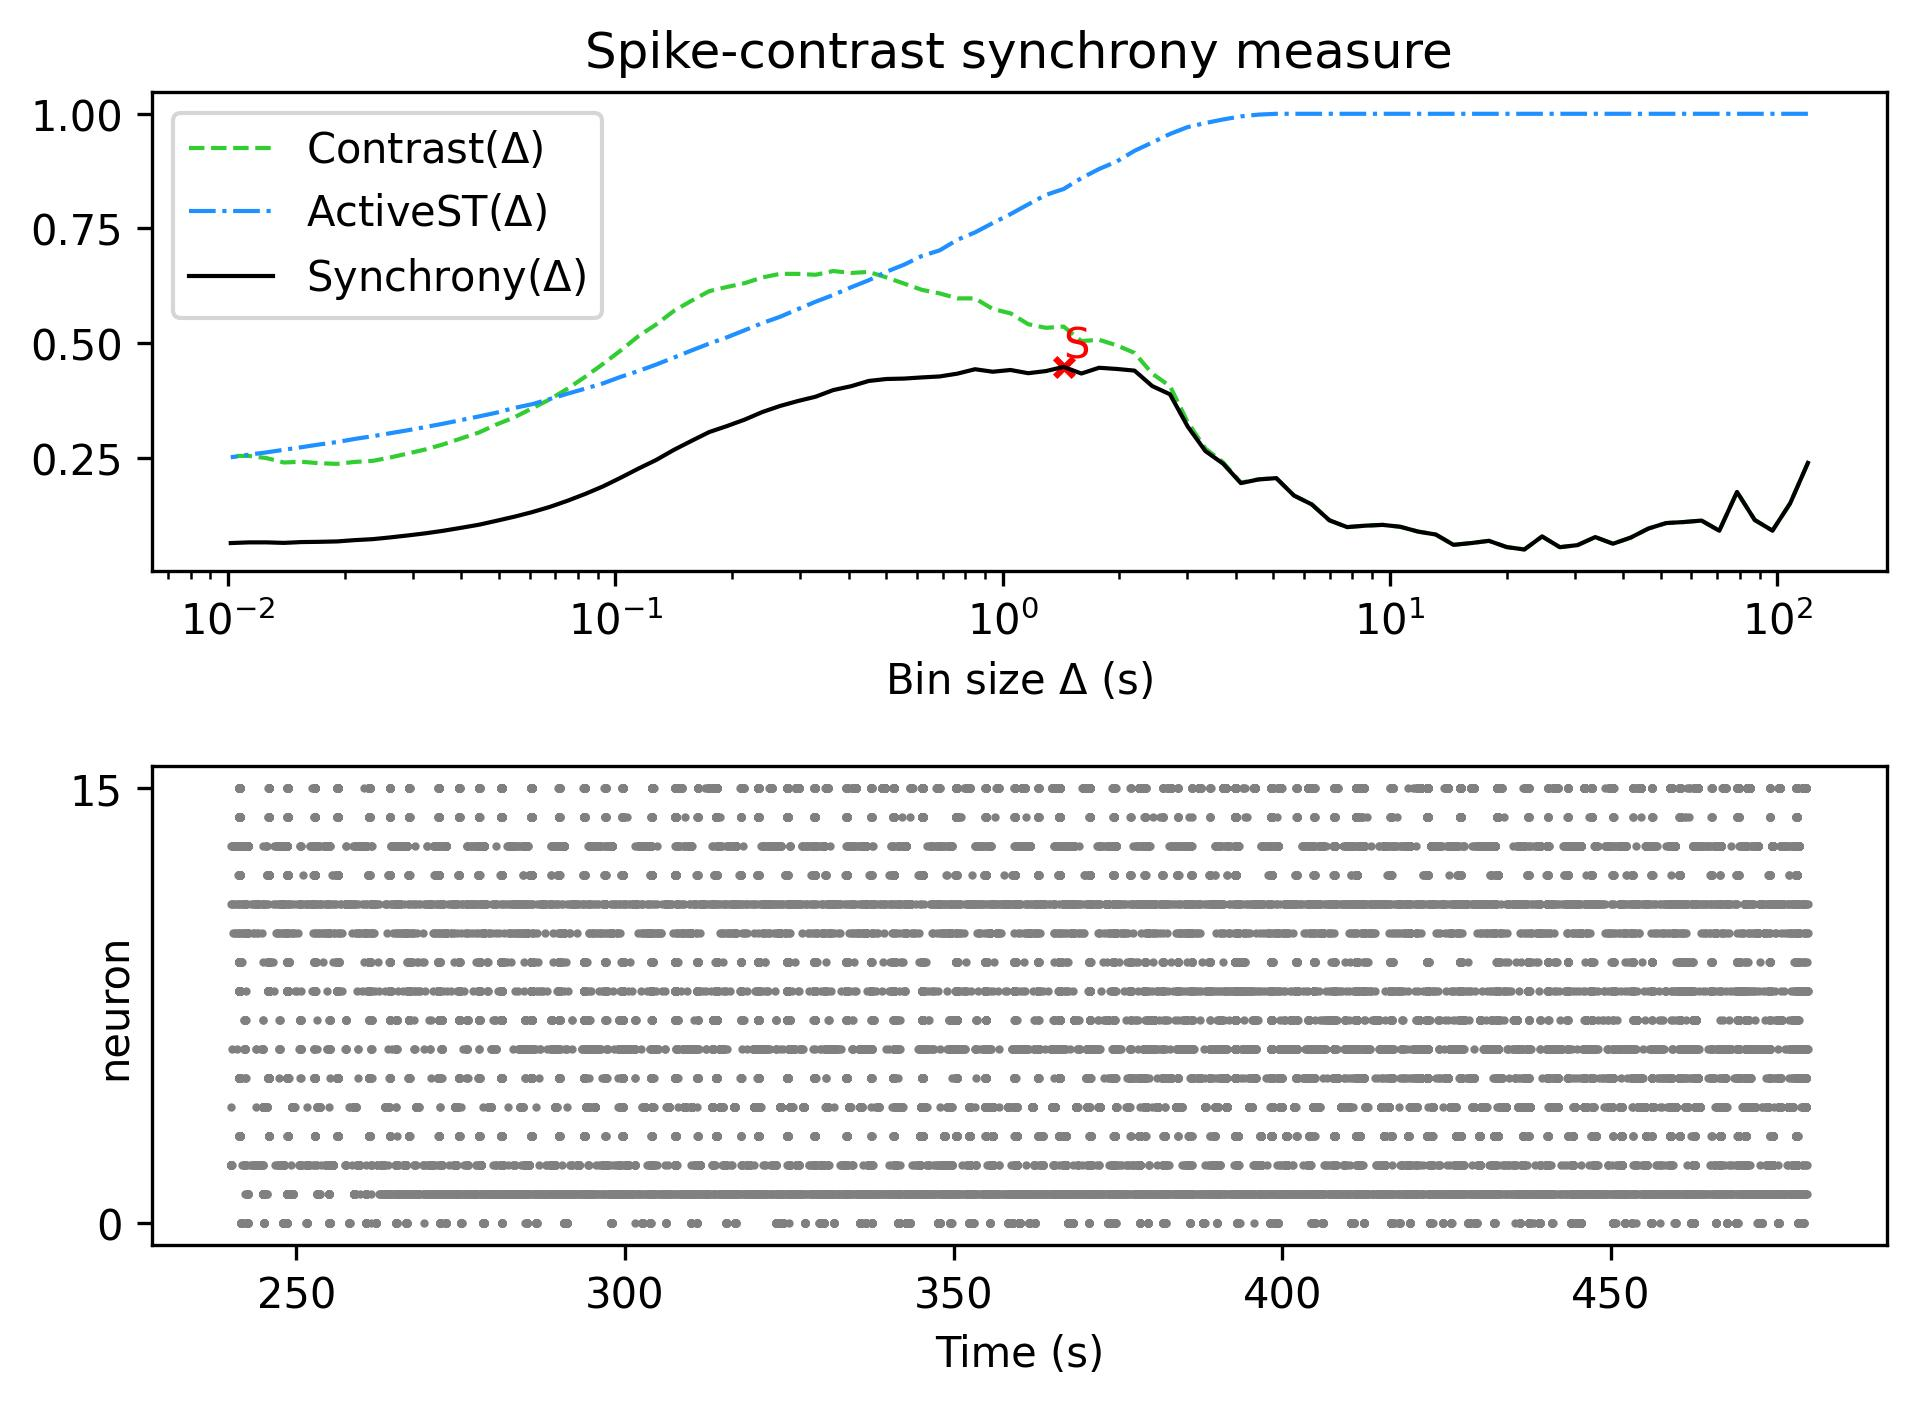

The table this chart was drawn from, first rows:
, Spike-contrast (120.0 s), Spike-contrast (108.0 s), Spike-contrast (97.2 s), Spike-contrast (87.48 s), Spike-contrast (78.732 s), Spike-contrast (70.859 s), Spike-contrast (63.773 s), Spike-contrast (57.396 s), Spike-contrast (51.656 s), Spike-contrast (46.49 s), Spike-contrast (41.841 s), Spike-contrast (37.657 s), Spike-contrast (33.892 s), Spike-contrast (30.502 s), Spike-contrast (27.452 s), Spike-contrast (24.707 s), Spike-contrast (22.236 s), Spike-contrast (20.013 s), Spike-contrast (18.011 s), Spike-contrast (16.21 s), Spike-contrast (14.589 s), Spike-contrast (13.13 s), Spike-contrast (11.817 s)
0, 0.2384, 0.1503, 0.09064, 0.1138, 0.1751, 0.09045, 0.1126, 0.1094, 0.1071, 0.09518, 0.07543, 0.06208, 0.07659, 0.059, 0.05453, 0.07796, 0.04951, 0.05478, 0.06838, 0.06351, 0.05964, 0.08216, 0.08857
